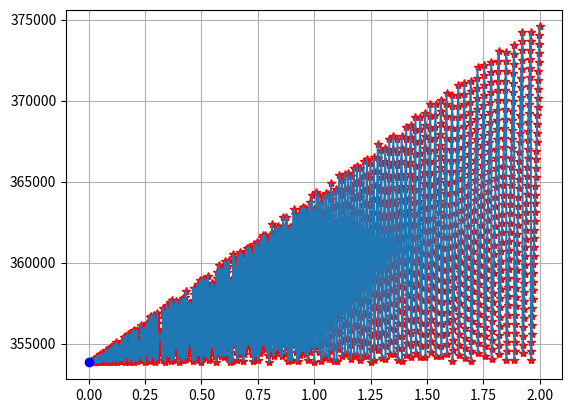

The matplotlib source for this figure:
import matplotlib.pyplot as plt
import numpy as np
import scipy.integrate as integrate

# %%
# target function is:
def integrant(x):
    return x**2 + 4*x + 5

def my_integration(dx):
    #dx = 0.3
    x = np.arange(0, 100, dx)
    y = x**2 + 4*x + 5

    total_area = 0
    slice_area_list = []

    for idx, content in enumerate(x):
        y_content = content**2 + 4 * content + 5
        slice_area = y_content * dx
        slice_area_list.append(slice_area)
        total_area = total_area + slice_area
    
    total_area1 = np.array(slice_area_list).sum()
    return total_area

def my_integration_1(dx):
    #dx = 0.3
    x = np.arange(0, 100, dx)
    y = x**2 + 4*x + 5

    total_area = 0
    slice_area_list = []

    for idx, content in enumerate(x):
        x_k_next = content + dx
        y_content = x_k_next**2 + 4 * x_k_next + 5
        slice_area = y_content * dx
        slice_area_list.append(slice_area)
        total_area = total_area + slice_area
    
    total_area1 = np.array(slice_area_list).sum()
    return total_area

def my_integration_2(dx):
    #dx = 0.01
    x = np.arange(0, 100, dx)
    y = x**2 + 4*x + 5

    total_area = 0
    slice_area_list = []

    for idx, content in enumerate(x):
        x_k_next = content + dx
        x_k = content
        y_content = (x_k_next**2 + 4 * x_k_next + 5 + x_k**2 + 4 * x_k + 5)/2
        slice_area = y_content * dx
        slice_area_list.append(slice_area)
        total_area = total_area + slice_area
    
    total_area1 = np.array(slice_area_list).sum()
    return total_area

# %%
integration_by_scipy = integrate.quad(integrant, 0, 100)

dx_list = np.arange(0.001,2,0.001)
integration_results_list = []

for idx, content in enumerate(dx_list):
    integration_results = my_integration_2(content)
    integration_results_list.append(integration_results)

#plt.figure()
plt.plot(dx_list, integration_results_list,"r*")
plt.plot(dx_list, integration_results_list)
plt.plot(0, integration_by_scipy[0],"bo")
plt.grid(True)
